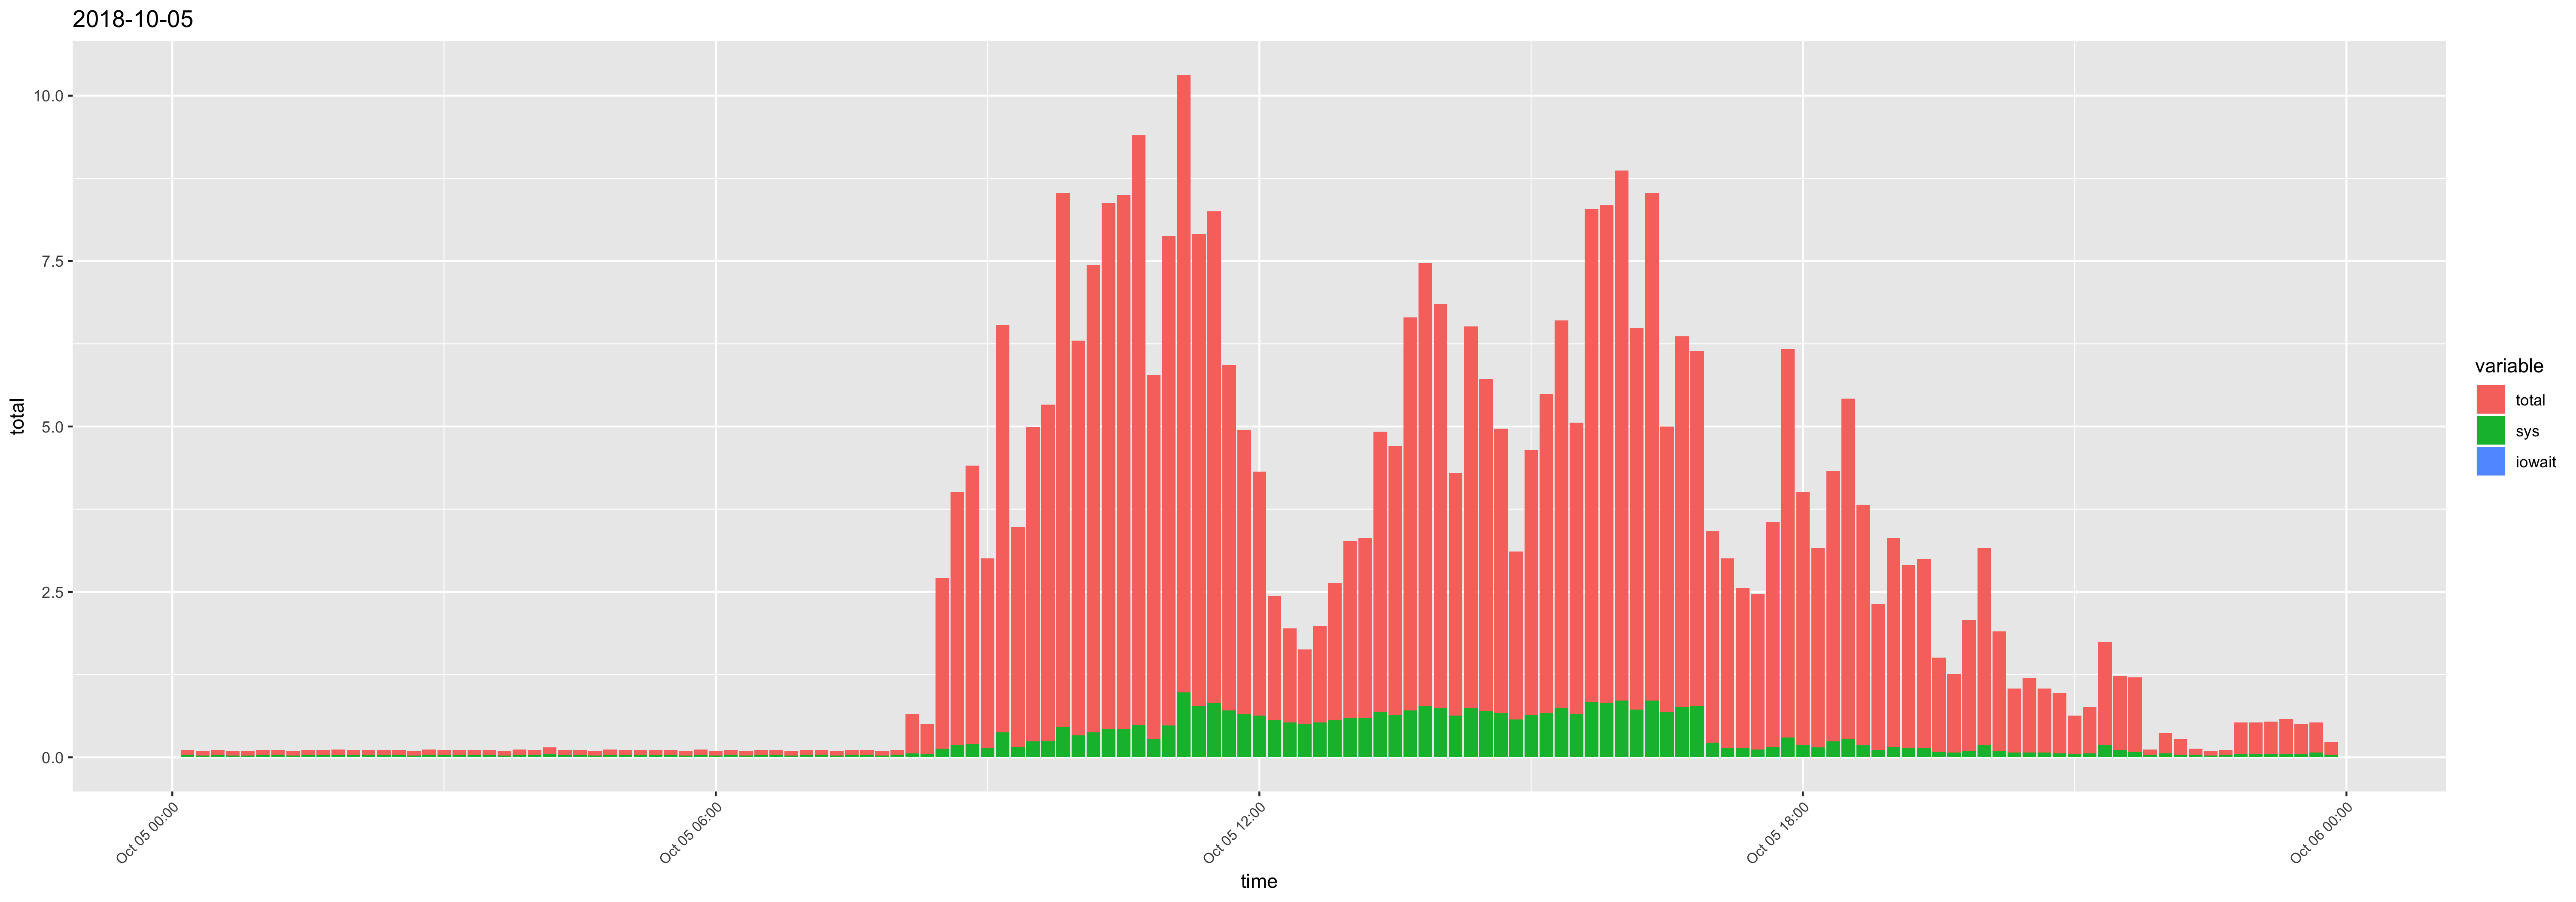

Values plotted in this chart, from the file beside it:
time, usr, sys, iowait, timestamp, total
00:10:01, 0.03, 0.04, 0, 2018-10-05 00:10:01, 0.07
00:20:01, 0.03, 0.03, 0, 2018-10-05 00:20:01, 0.06
00:30:02, 0.03, 0.04, 0, 2018-10-05 00:30:02, 0.07
00:40:01, 0.03, 0.03, 0, 2018-10-05 00:40:01, 0.06
00:50:01, 0.04, 0.03, 0, 2018-10-05 00:50:01, 0.07
01:00:01, 0.03, 0.04, 0, 2018-10-05 01:00:01, 0.07
01:10:01, 0.03, 0.04, 0, 2018-10-05 01:10:01, 0.07
01:20:01, 0.03, 0.03, 0, 2018-10-05 01:20:01, 0.06
01:30:01, 0.03, 0.04, 0, 2018-10-05 01:30:01, 0.07
01:40:01, 0.03, 0.04, 0, 2018-10-05 01:40:01, 0.07
01:50:01, 0.04, 0.04, 0, 2018-10-05 01:50:01, 0.08
02:00:01, 0.03, 0.04, 0, 2018-10-05 02:00:01, 0.07
02:10:01, 0.03, 0.04, 0, 2018-10-05 02:10:01, 0.07
02:20:01, 0.03, 0.04, 0, 2018-10-05 02:20:01, 0.07
02:30:01, 0.03, 0.04, 0, 2018-10-05 02:30:01, 0.07
02:40:01, 0.03, 0.03, 0, 2018-10-05 02:40:01, 0.06
02:50:01, 0.04, 0.04, 0, 2018-10-05 02:50:01, 0.08
03:00:01, 0.03, 0.04, 0, 2018-10-05 03:00:01, 0.07
03:10:01, 0.03, 0.04, 0, 2018-10-05 03:10:01, 0.07
03:20:01, 0.03, 0.04, 0, 2018-10-05 03:20:01, 0.07
03:30:01, 0.03, 0.04, 0, 2018-10-05 03:30:01, 0.07
03:40:01, 0.03, 0.03, 0, 2018-10-05 03:40:01, 0.06
03:50:01, 0.04, 0.04, 0, 2018-10-05 03:50:01, 0.08
04:00:01, 0.03, 0.04, 0, 2018-10-05 04:00:01, 0.07
04:10:01, 0.05, 0.05, 0, 2018-10-05 04:10:01, 0.1
04:20:01, 0.03, 0.04, 0, 2018-10-05 04:20:01, 0.07
04:30:01, 0.03, 0.04, 0, 2018-10-05 04:30:01, 0.07
04:40:01, 0.03, 0.03, 0, 2018-10-05 04:40:01, 0.06
04:50:01, 0.04, 0.04, 0, 2018-10-05 04:50:01, 0.08
05:00:01, 0.03, 0.04, 0, 2018-10-05 05:00:01, 0.07
05:10:01, 0.03, 0.04, 0, 2018-10-05 05:10:01, 0.07
05:20:01, 0.03, 0.04, 0, 2018-10-05 05:20:01, 0.07
05:30:01, 0.03, 0.04, 0, 2018-10-05 05:30:01, 0.07
05:40:01, 0.03, 0.03, 0, 2018-10-05 05:40:01, 0.06
05:50:01, 0.04, 0.04, 0, 2018-10-05 05:50:01, 0.08
06:00:01, 0.03, 0.03, 0, 2018-10-05 06:00:01, 0.06
06:10:01, 0.03, 0.04, 0, 2018-10-05 06:10:01, 0.07
06:20:01, 0.03, 0.03, 0, 2018-10-05 06:20:01, 0.06
06:30:01, 0.03, 0.04, 0, 2018-10-05 06:30:01, 0.07
06:40:01, 0.03, 0.04, 0, 2018-10-05 06:40:01, 0.07
06:50:01, 0.04, 0.03, 0, 2018-10-05 06:50:01, 0.07
07:00:01, 0.03, 0.04, 0, 2018-10-05 07:00:01, 0.07
07:10:01, 0.03, 0.04, 0, 2018-10-05 07:10:01, 0.07
07:20:01, 0.03, 0.03, 0, 2018-10-05 07:20:01, 0.06
07:30:01, 0.03, 0.04, 0, 2018-10-05 07:30:01, 0.07
07:40:01, 0.03, 0.04, 0, 2018-10-05 07:40:01, 0.07
07:50:01, 0.04, 0.03, 0, 2018-10-05 07:50:01, 0.07
08:00:01, 0.03, 0.04, 0, 2018-10-05 08:00:01, 0.07
08:10:01, 0.53, 0.06, 0, 2018-10-05 08:10:01, 0.59
08:20:01, 0.4, 0.05, 0, 2018-10-05 08:20:01, 0.45
08:30:01, 2.45, 0.13, 0, 2018-10-05 08:30:01, 2.58
08:40:01, 3.65, 0.18, 0, 2018-10-05 08:40:01, 3.83
08:50:01, 4.01, 0.2, 0, 2018-10-05 08:50:01, 4.21
09:00:01, 2.73, 0.14, 0, 2018-10-05 09:00:01, 2.87
09:10:01, 5.77, 0.38, 0, 2018-10-05 09:10:01, 6.15
09:20:01, 3.16, 0.16, 0, 2018-10-05 09:20:01, 3.32
09:30:01, 4.51, 0.24, 0, 2018-10-05 09:30:01, 4.75
09:40:01, 4.83, 0.25, 0, 2018-10-05 09:40:01, 5.08
09:50:01, 7.61, 0.46, 0, 2018-10-05 09:50:01, 8.07
10:00:01, 5.64, 0.33, 0, 2018-10-05 10:00:01, 5.97
... 84 more rows
